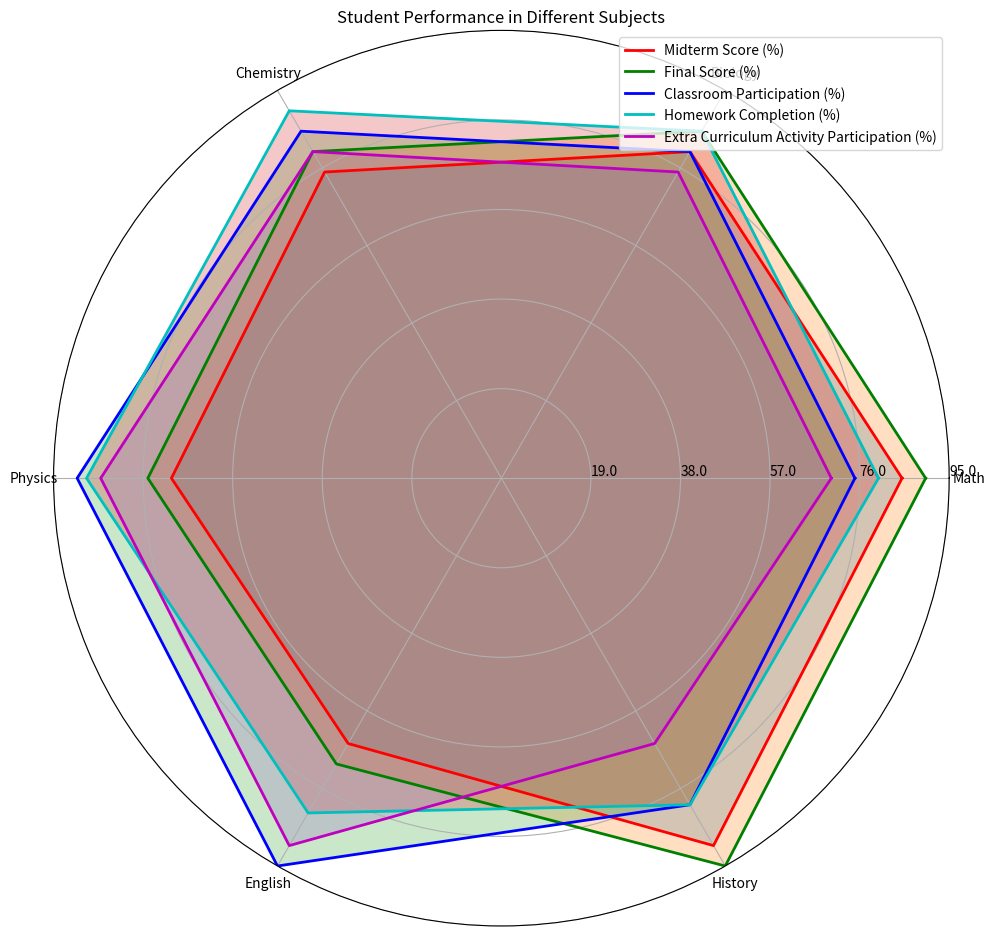

This chart was generated by the following Python code: (Note: this script raises an exception after producing the figure.)
import numpy as np
import matplotlib.pyplot as plt

# Transform the given data into three variables
data_labels = ['Math', 'Biology', 'Chemistry', 'Physics', 'English', 'History']
line_labels = ['Midterm Score (%)', 'Final Score (%)', 'Classroom Participation (%)', 'Homework Completion (%)', 'Extra Curriculum Activity Participation (%)']
data = np.array([[85, 80, 75, 70, 65, 90],
                 [90, 85, 80, 75, 70, 95],
                 [75, 80, 85, 90, 95, 80],
                 [80, 85, 90, 88, 82, 80],
                 [70, 75, 80, 85, 90, 65]])

# Add the first numerical element of each row to the end of that row
data = np.concatenate((data, data[:, 0:1]), axis=1)

# Create figure
fig = plt.figure(figsize=(10, 10))
ax = fig.add_subplot(111, polar=True)

# Set angles
angles = np.linspace(0, 2 * np.pi, len(data_labels) + 1, endpoint=True)

# Iterate over each row in the data array and plot data lines
colors = ['r', 'g', 'b', 'c', 'm']
for i in range(data.shape[0]):
    ax.plot(angles, data[i], color=colors[i], linewidth=2, label=line_labels[i])
    ax.fill(angles, data[i], alpha=0.25)

# Set axis labels
ax.set_thetagrids(angles[:-1] * 180/np.pi, data_labels)

# Set radial limits
ax.set_ylim([0, np.max(data)])
max_value = np.amax(data)
step_size = max_value / len(data)
ax.set_rgrids([step_size * i for i in range(1, len(data) + 1)], labels=[f'{step_size * i:.1f}' for i in range(1, len(data) + 1)], angle=0)

# Plot legend
handles, labels = ax.get_legend_handles_labels()
ax.legend(handles, labels, loc='upper right')

# Set title
plt.title('Student Performance in Different Subjects')

# Adjust layout
plt.tight_layout()

# Save figure
plt.savefig('/cpfs01/user/yehancheng/workspace/datasets/SimChartV2/demo/radar/png/118_202312302350.png')

# Clear current image state
plt.clf()
